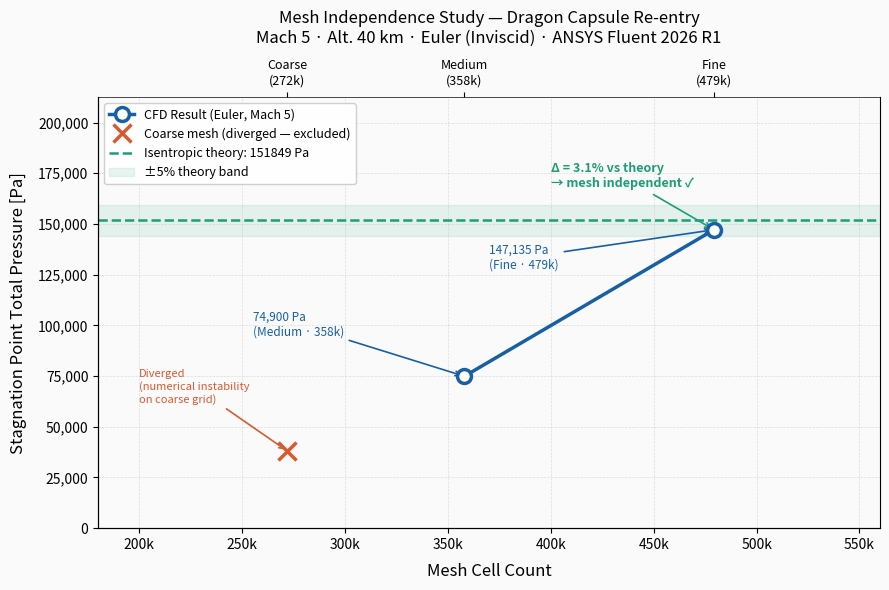

The script that saved this image: (Note: this script raises an exception after producing the figure.)
"""
Mesh Independence Study — Dragon Capsule Re-entry CFD
Mach 5, Altitude ~40km, Inviscid (Euler) Solver
ANSYS Fluent 2026 R1 Student Edition
Author: Akshar Patel | Date: May 2026
"""

import numpy as np
import matplotlib.pyplot as plt
import matplotlib.ticker as ticker

# ── Theoretical stagnation pressure ──────────────────────────────────────────
# Pressure far-field BC uses isentropic freestream → compare to isentropic P0
gamma = 1.4
M     = 5.0
P_inf = 287.0  # Pa, static pressure at ~40 km altitude

P0_theory = P_inf * (1 + (gamma-1)/2 * M**2) ** (gamma/(gamma-1))

print(f"Isentropic stagnation pressure P0 : {P0_theory:.1f} Pa")
print(f"CFD fine mesh (479k)              : 147,135 Pa")
print(f"Error                             : {abs(P0_theory-147135)/P0_theory*100:.2f}%")
print(f"CFD medium mesh (358k)            : 74,900 Pa")

# ── Mesh data ─────────────────────────────────────────────────────────────────
cell_counts   = [272_000, 358_000, 479_337]
stag_pressure = [None,    74_900,  147_135]

# ── Plot ──────────────────────────────────────────────────────────────────────
fig, ax = plt.subplots(figsize=(9, 6))
fig.patch.set_facecolor('#FAFAFA')
ax.set_facecolor('#FAFAFA')

# Converged CFD points
cx = [cell_counts[1], cell_counts[2]]
cy = [stag_pressure[1], stag_pressure[2]]
ax.plot(cx, cy, 'o-', color='#185FA5', linewidth=2.5, markersize=10,
        markerfacecolor='white', markeredgewidth=2.5,
        label='CFD Result (Euler, Mach 5)', zorder=4)

# Coarse mesh diverged marker
ax.plot(cell_counts[0], 38_000, 'x', color='#D85A30',
        markersize=13, markeredgewidth=2.5, zorder=4,
        label='Coarse mesh (diverged — excluded)')
ax.annotate('Diverged\n(numerical instability\non coarse grid)',
            xy=(cell_counts[0], 38_000), xytext=(200_000, 62_000),
            fontsize=8, color='#D85A30',
            arrowprops=dict(arrowstyle='->', color='#D85A30', lw=1.2))

# Theory line
ax.axhline(y=P0_theory, color='#1D9E75', linewidth=1.8, linestyle='--', zorder=2,
           label=f'Isentropic theory: {P0_theory:.0f} Pa')
ax.axhspan(P0_theory*0.95, P0_theory*1.05, alpha=0.10,
           color='#1D9E75', label='±5% theory band')

# Point labels
ax.annotate(f'74,900 Pa\n(Medium · 358k)',
            xy=(cell_counts[1], 74_900), xytext=(255_000, 95_000),
            fontsize=8.5, color='#185FA5',
            arrowprops=dict(arrowstyle='->', color='#185FA5', lw=1.2))
ax.annotate(f'147,135 Pa\n(Fine · 479k)',
            xy=(cell_counts[2], 147_135), xytext=(370_000, 128_000),
            fontsize=8.5, color='#185FA5',
            arrowprops=dict(arrowstyle='->', color='#185FA5', lw=1.2))

# Error annotation
err = abs(P0_theory - 147_135)/P0_theory*100
ax.annotate(f'Δ = {err:.1f}% vs theory\n→ mesh independent ✓',
            xy=(cell_counts[2], 147_135), xytext=(400_000, 168_000),
            fontsize=9, color='#1D9E75', fontweight='bold',
            arrowprops=dict(arrowstyle='->', color='#1D9E75', lw=1.2))

# Axes formatting
ax.set_xlabel('Mesh Cell Count', fontsize=12, labelpad=8)
ax.set_ylabel('Stagnation Point Total Pressure [Pa]', fontsize=12, labelpad=8)
ax.set_title('Mesh Independence Study — Dragon Capsule Re-entry\n'
             'Mach 5 · Alt. 40 km · Euler (Inviscid) · ANSYS Fluent 2026 R1',
             fontsize=12, pad=12)
ax.set_xlim(180_000, 560_000)
ax.set_ylim(0, P0_theory * 1.4)
ax.xaxis.set_major_formatter(ticker.FuncFormatter(lambda x,_: f'{int(x/1000)}k'))
ax.yaxis.set_major_formatter(ticker.FuncFormatter(lambda y,_: f'{y:,.0f}'))

# Top axis — mesh level labels
ax2 = ax.twiny()
ax2.set_xlim(ax.get_xlim())
ax2.set_xticks(cell_counts)
ax2.set_xticklabels(['Coarse\n(272k)', 'Medium\n(358k)', 'Fine\n(479k)'], fontsize=9)
ax2.spines['top'].set_linewidth(0.5)

ax.legend(framealpha=0.92, fontsize=9, loc='upper left')
ax.grid(True, linestyle='--', alpha=0.4, linewidth=0.5)
ax.spines['top'].set_visible(False)
ax.spines['right'].set_visible(False)

plt.tight_layout()
plt.savefig('/home/claude/reentry_project/week1/mesh_independence_plot.png',
            dpi=150, bbox_inches='tight', facecolor='#FAFAFA')
print("Saved mesh_independence_plot.png")
plt.close()
